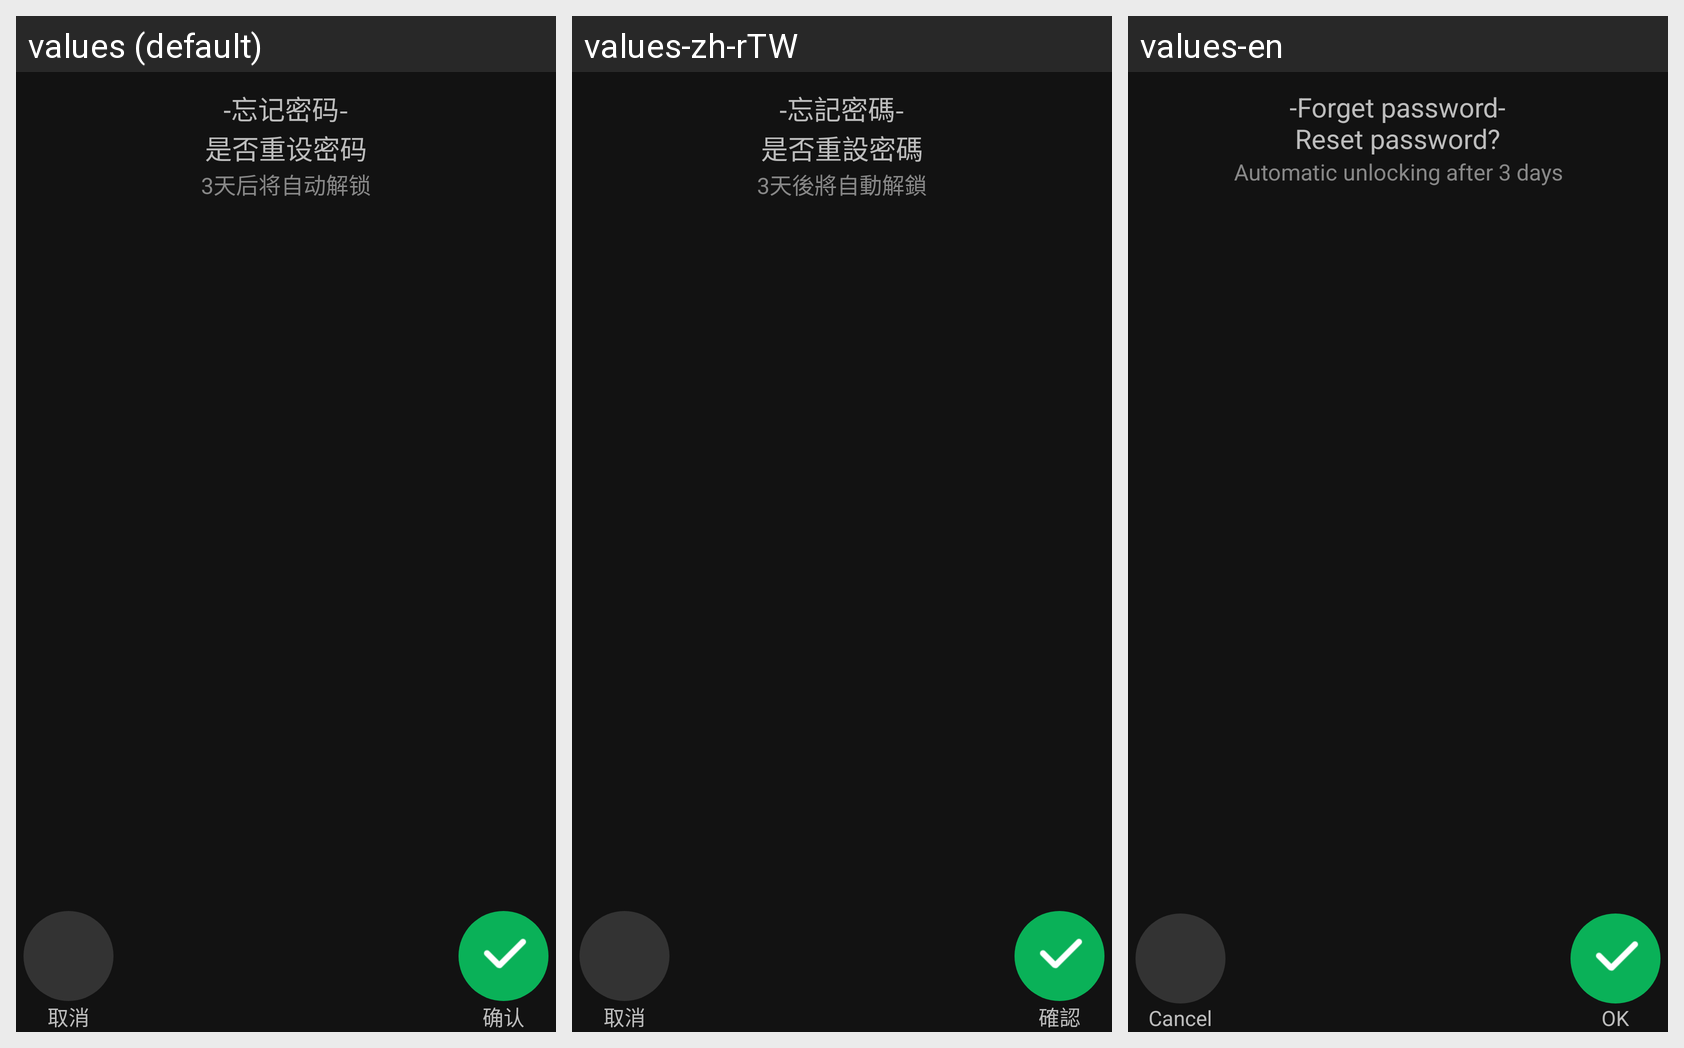

Here is an Android app screen in its default locale and in the app's own translations. Write out the translated-string differences for the strings that appear on this screen.
Android screen res/layout/activity_forget_password.xml rendered under 3 locales, left to right: values (default), values-zh-rTW, values-en. Device: Nexus 5 (rendered at 1080×1920; each locale shown at half size, 540×960, under a caption strip naming it); theme AppTheme.
Strings drawn on this screen, with the default value and each locale's value (text and hints the layout hard-codes, and strings that could not be matched under every locale, appear in the picture but are not listed):

forgetpassword
  values: -忘记密码-
      是否重设密码
  values-zh-rTW: -忘記密碼-
      是否重設密碼
  values-en: -Forget password-
      Reset password?

forgetpassword_tips
  values: 3天后将自动解锁
  values-zh-rTW: 3天後將自動解鎖
  values-en: Automatic unlocking after 3 days

cancel
  values: 取消
  values-zh-rTW: 取消
  values-en: Cancel

ok
  values: 确认
  values-zh-rTW: 確認
  values-en: OK
